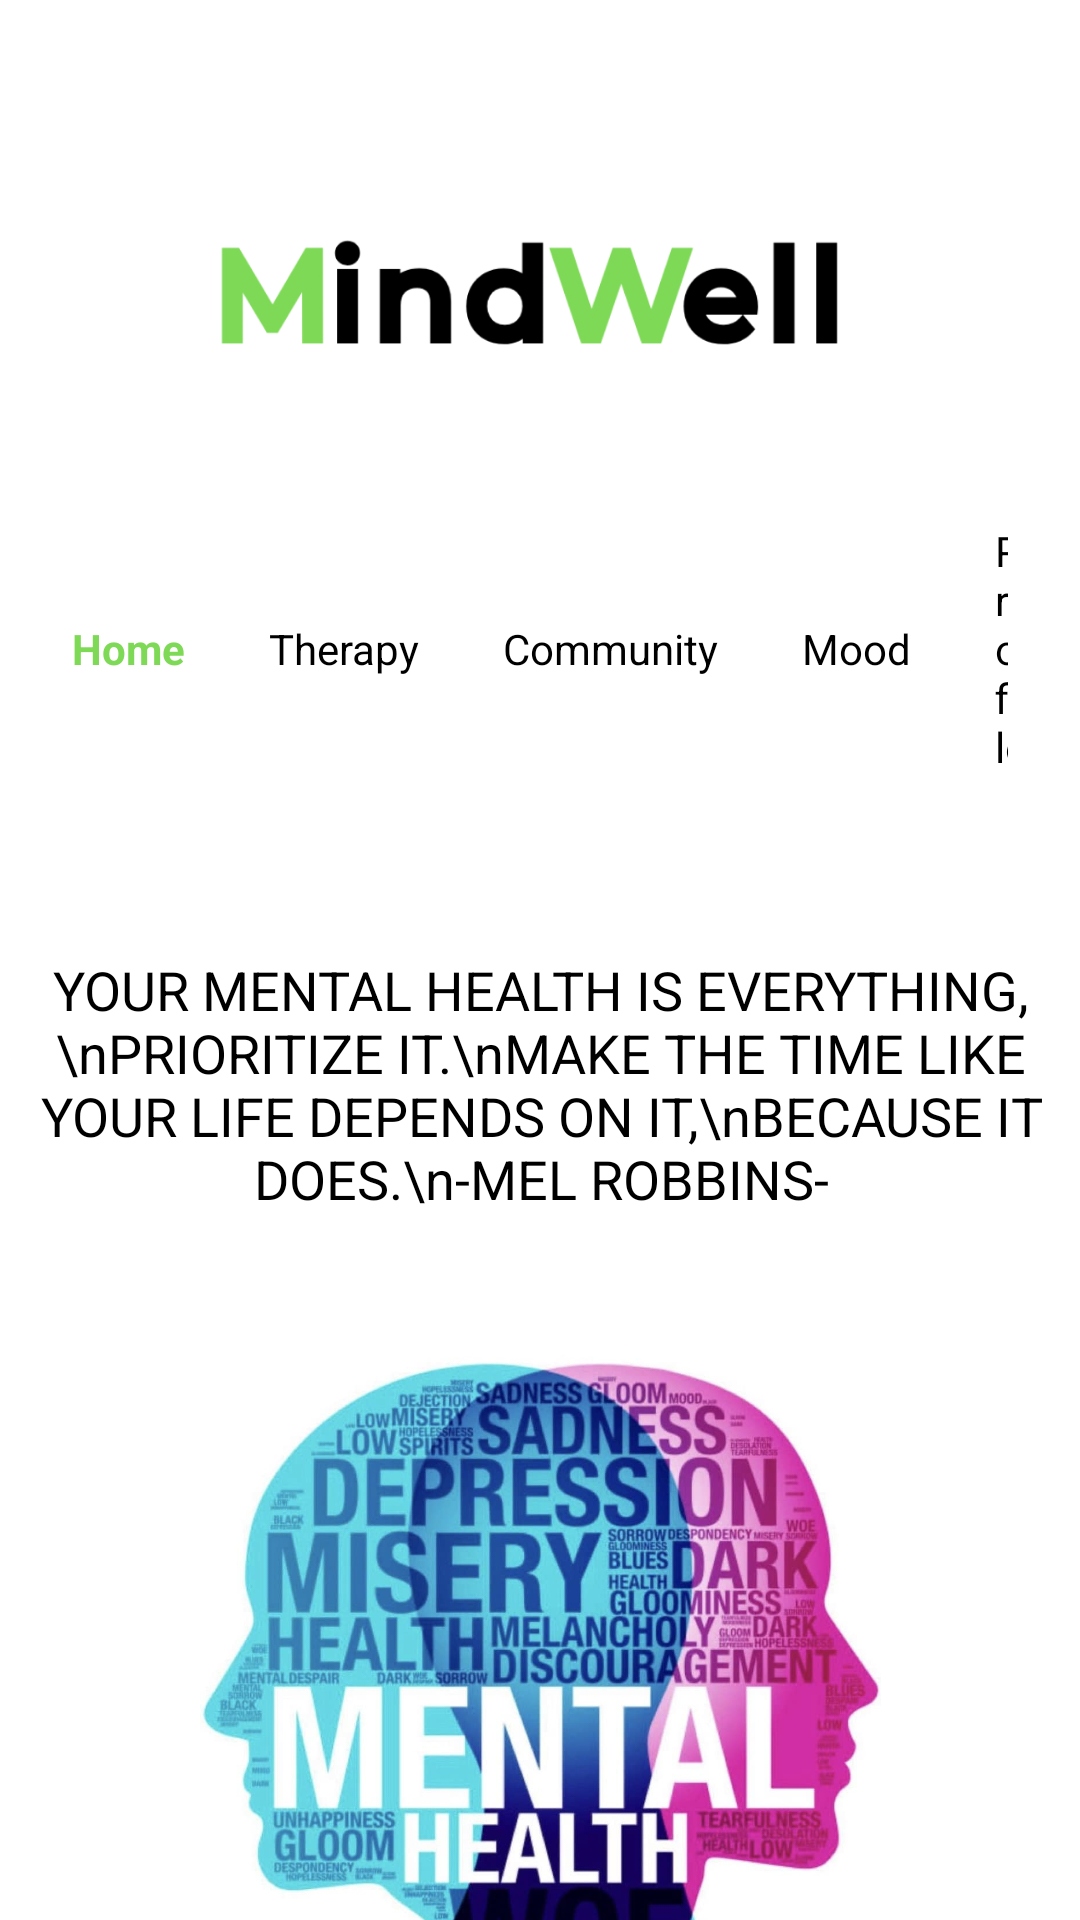

Produce the Android XML layout that renders to this screen, including the resource entries it uses.
<!-- AndroidManifest.xml: application theme Theme.MindWell -->
<!-- res/layout/activity_home_page.xml -->
<?xml version="1.0" encoding="utf-8"?>
<androidx.constraintlayout.widget.ConstraintLayout xmlns:android="http://schemas.android.com/apk/res/android"
    xmlns:app="http://schemas.android.com/apk/res-auto"
    xmlns:tools="http://schemas.android.com/tools"
    android:id="@+id/main"
    android:layout_width="match_parent"
    android:layout_height="match_parent"
    android:background="@color/white"
    tools:context=".HomePage">

    

    

    <ImageView
        android:id="@+id/tv_logo"
        android:layout_width="236dp"
        android:layout_height="65dp"
        android:layout_marginTop="65dp"
        app:layout_constraintEnd_toEndOf="parent"
        app:layout_constraintHorizontal_bias="0.497"
        app:layout_constraintStart_toStartOf="parent"
        app:layout_constraintTop_toTopOf="parent"
        app:srcCompat="@drawable/short_logo" />

    <LinearLayout
        android:id="@+id/nav_bar"
        android:layout_width="0dp"
        android:layout_height="wrap_content"
        android:layout_marginStart="10dp"
        android:layout_marginTop="30dp"
        android:layout_marginEnd="10dp"
        android:gravity="center"
        android:orientation="horizontal"
        app:layout_constraintEnd_toEndOf="parent"
        app:layout_constraintStart_toStartOf="parent"
        app:layout_constraintTop_toBottomOf="@+id/tv_logo">

        <TextView
            android:id="@+id/nav_home"
            android:layout_width="wrap_content"
            android:layout_height="wrap_content"
            android:padding="14dp"
            android:text="Home"
            android:textColor="@color/green_button_color"
            android:textStyle="bold" />

        <TextView
            android:id="@+id/nav_therapy"
            android:layout_width="wrap_content"
            android:layout_height="wrap_content"
            android:padding="14dp"
            android:text="Therapy"
            android:textColor="@color/black" />

        <TextView
            android:id="@+id/nav_community"
            android:layout_width="wrap_content"
            android:layout_height="wrap_content"
            android:padding="14dp"
            android:text="Community"
            android:textColor="@color/black" />

        <TextView
            android:id="@+id/nav_mood"
            android:layout_width="wrap_content"
            android:layout_height="wrap_content"
            android:padding="14dp"
            android:text="Mood"
            android:textColor="@color/black" />

        <TextView
            android:id="@+id/nav_profile"
            android:layout_width="wrap_content"
            android:layout_height="wrap_content"
            android:padding="14dp"
            android:text="Profile"
            android:textColor="@color/black" />
    </LinearLayout>

    
    <TextView
        android:id="@+id/tv_quote"
        android:layout_width="366dp"
        android:layout_height="138dp"
        android:layout_marginTop="20dp"
        android:gravity="center"
        android:text="YOUR MENTAL HEALTH IS EVERYTHING,\nPRIORITIZE IT.\nMAKE THE TIME LIKE YOUR LIFE DEPENDS ON IT,\nBECAUSE IT DOES.\n-MEL ROBBINS-"
        android:textColor="@color/black"
        android:textSize="18sp"
        app:layout_constraintEnd_toEndOf="parent"
        app:layout_constraintStart_toStartOf="parent"
        app:layout_constraintTop_toBottomOf="@+id/nav_bar" />

    
    <ImageView
        android:id="@+id/img_mental_wellness"
        android:layout_width="251dp"
        android:layout_height="232dp"
        android:layout_marginTop="16dp"
        android:src="@drawable/mental_wellness_image"
        app:layout_constraintEnd_toEndOf="parent"
        app:layout_constraintStart_toStartOf="parent"
        app:layout_constraintTop_toBottomOf="@+id/tv_quote" />

    
    <Button
        android:id="@+id/btn_mental_health"
        android:layout_width="wrap_content"
        android:layout_height="wrap_content"
        android:layout_marginTop="50dp"
        android:backgroundTint="@color/green_button_color"
        android:padding="16dp"
        android:text="Mental Health"
        android:textColor="@color/white"
        android:textSize="18sp"
        android:textStyle="bold"
        app:layout_constraintEnd_toEndOf="parent"
        app:layout_constraintStart_toStartOf="parent"
        app:layout_constraintTop_toBottomOf="@+id/img_mental_wellness" />

    
    <Button
        android:id="@+id/btn_mental_health_tips"
        android:layout_width="wrap_content"
        android:layout_height="wrap_content"
        android:layout_marginTop="8dp"
        android:backgroundTint="@color/green_button_color"
        android:drawableEnd="@drawable/arrow_icon"
        android:padding="16dp"
        android:text="Mental Health Tips"
        android:textColor="@color/white"
        android:textSize="18sp"
        android:textStyle="bold"
        app:layout_constraintEnd_toEndOf="parent"
        app:layout_constraintStart_toStartOf="parent"
        app:layout_constraintTop_toBottomOf="@+id/btn_mental_health" />

</androidx.constraintlayout.widget.ConstraintLayout>
<!-- resources referenced by this layout -->
<resources>
  <color name="black">#FF000000</color>
  <color name="green_button_color">#7ED957</color>
  <color name="white">#FFFFFFFF</color>
  <!-- drawable mental_wellness_image: jpg bitmap (drawable, 104785 bytes) -->
  <!-- drawable short_logo: png bitmap (drawable, 23427 bytes) -->
  <style name="Theme.MindWell" parent="Base.Theme.MindWell" />
  <style name="Base.Theme.MindWell" parent="Theme.Material3.DayNight.NoActionBar">
          
          
      </style>
</resources>
